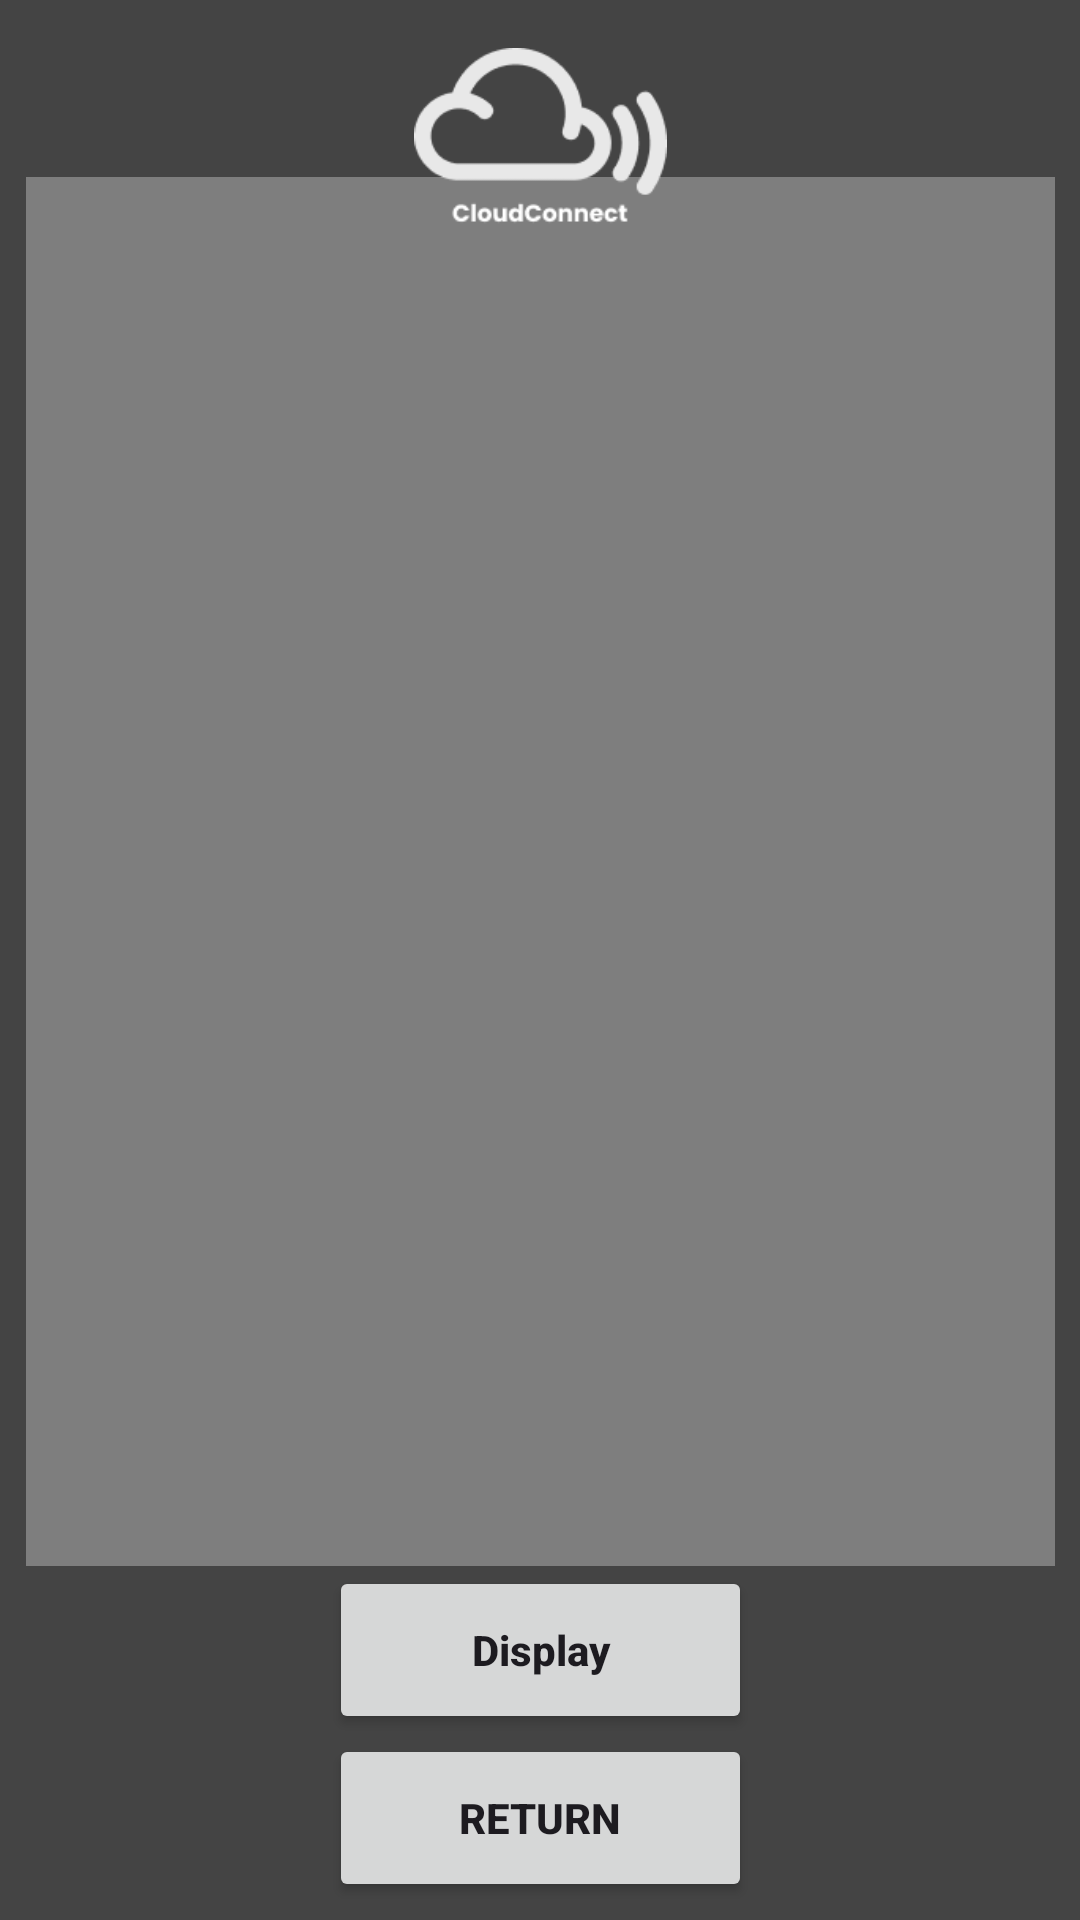

Layout XML and referenced resources for this Android screen:
<!-- AndroidManifest.xml: application theme Theme.CloudContro -->
<!-- res/layout/activity_detailed_screen.xml -->
<?xml version="1.0" encoding="utf-8"?>
<androidx.constraintlayout.widget.ConstraintLayout xmlns:android="http://schemas.android.com/apk/res/android"
    xmlns:app="http://schemas.android.com/apk/res-auto"
    xmlns:tools="http://schemas.android.com/tools"
    android:layout_width="match_parent"
    android:layout_height="match_parent"
    android:background="#444444"
    tools:context=".DetailedScreen">

    <Button
        android:id="@+id/btnReturnMain"
        android:layout_width="141dp"
        android:layout_height="56dp"
        android:layout_marginBottom="24dp"
        android:text="Return"
        android:textAlignment="center"
        android:textStyle="bold"
        app:layout_constraintBottom_toBottomOf="parent"
        app:layout_constraintEnd_toEndOf="parent"
        app:layout_constraintHorizontal_bias="0.5"
        app:layout_constraintStart_toStartOf="parent"
        app:layout_constraintTop_toBottomOf="@+id/btnDisplayScreen"
        app:layout_constraintVertical_bias="0.5" />

    <Button
        android:id="@+id/btnDisplayScreen"
        android:layout_width="141dp"
        android:layout_height="56dp"
        android:text="Display"
        android:textAlignment="center"
        android:textAllCaps="false"
        android:textStyle="bold"
        app:layout_constraintBottom_toTopOf="@+id/btnReturnMain"
        app:layout_constraintEnd_toEndOf="parent"
        app:layout_constraintHorizontal_bias="0.5"
        app:layout_constraintStart_toStartOf="parent"
        app:layout_constraintTop_toBottomOf="@+id/txtView"
        app:layout_constraintVertical_bias="0.5" />

    <TextView
        android:id="@+id/txtView"
        android:layout_width="343dp"
        android:layout_height="463dp"
        android:background="#7E7E7E"
        android:textAlignment="center"
        android:textStyle="bold"
        app:layout_constraintBottom_toTopOf="@+id/btnDisplayScreen"
        app:layout_constraintEnd_toEndOf="parent"
        app:layout_constraintHorizontal_bias="0.5"
        app:layout_constraintStart_toStartOf="parent"
        app:layout_constraintTop_toBottomOf="@+id/logo"
        app:layout_constraintVertical_bias="0.5" />

    <ImageView
        android:id="@+id/logo"
        android:layout_width="91dp"
        android:layout_height="61dp"
        android:layout_marginTop="16dp"
        app:layout_constraintEnd_toEndOf="parent"
        app:layout_constraintHorizontal_bias="0.5"
        app:layout_constraintStart_toStartOf="parent"
        app:layout_constraintTop_toTopOf="parent"
        app:srcCompat="@drawable/logo" />
</androidx.constraintlayout.widget.ConstraintLayout>
<!-- resources referenced by this layout -->
<resources>
  <!-- drawable logo: png bitmap (drawable, 4348 bytes) -->
  <style name="Theme.CloudContro" parent="Base.Theme.CloudContro" />
  <style name="Base.Theme.CloudContro" parent="Theme.Material3.DayNight.NoActionBar">
          
          
      </style>
</resources>
